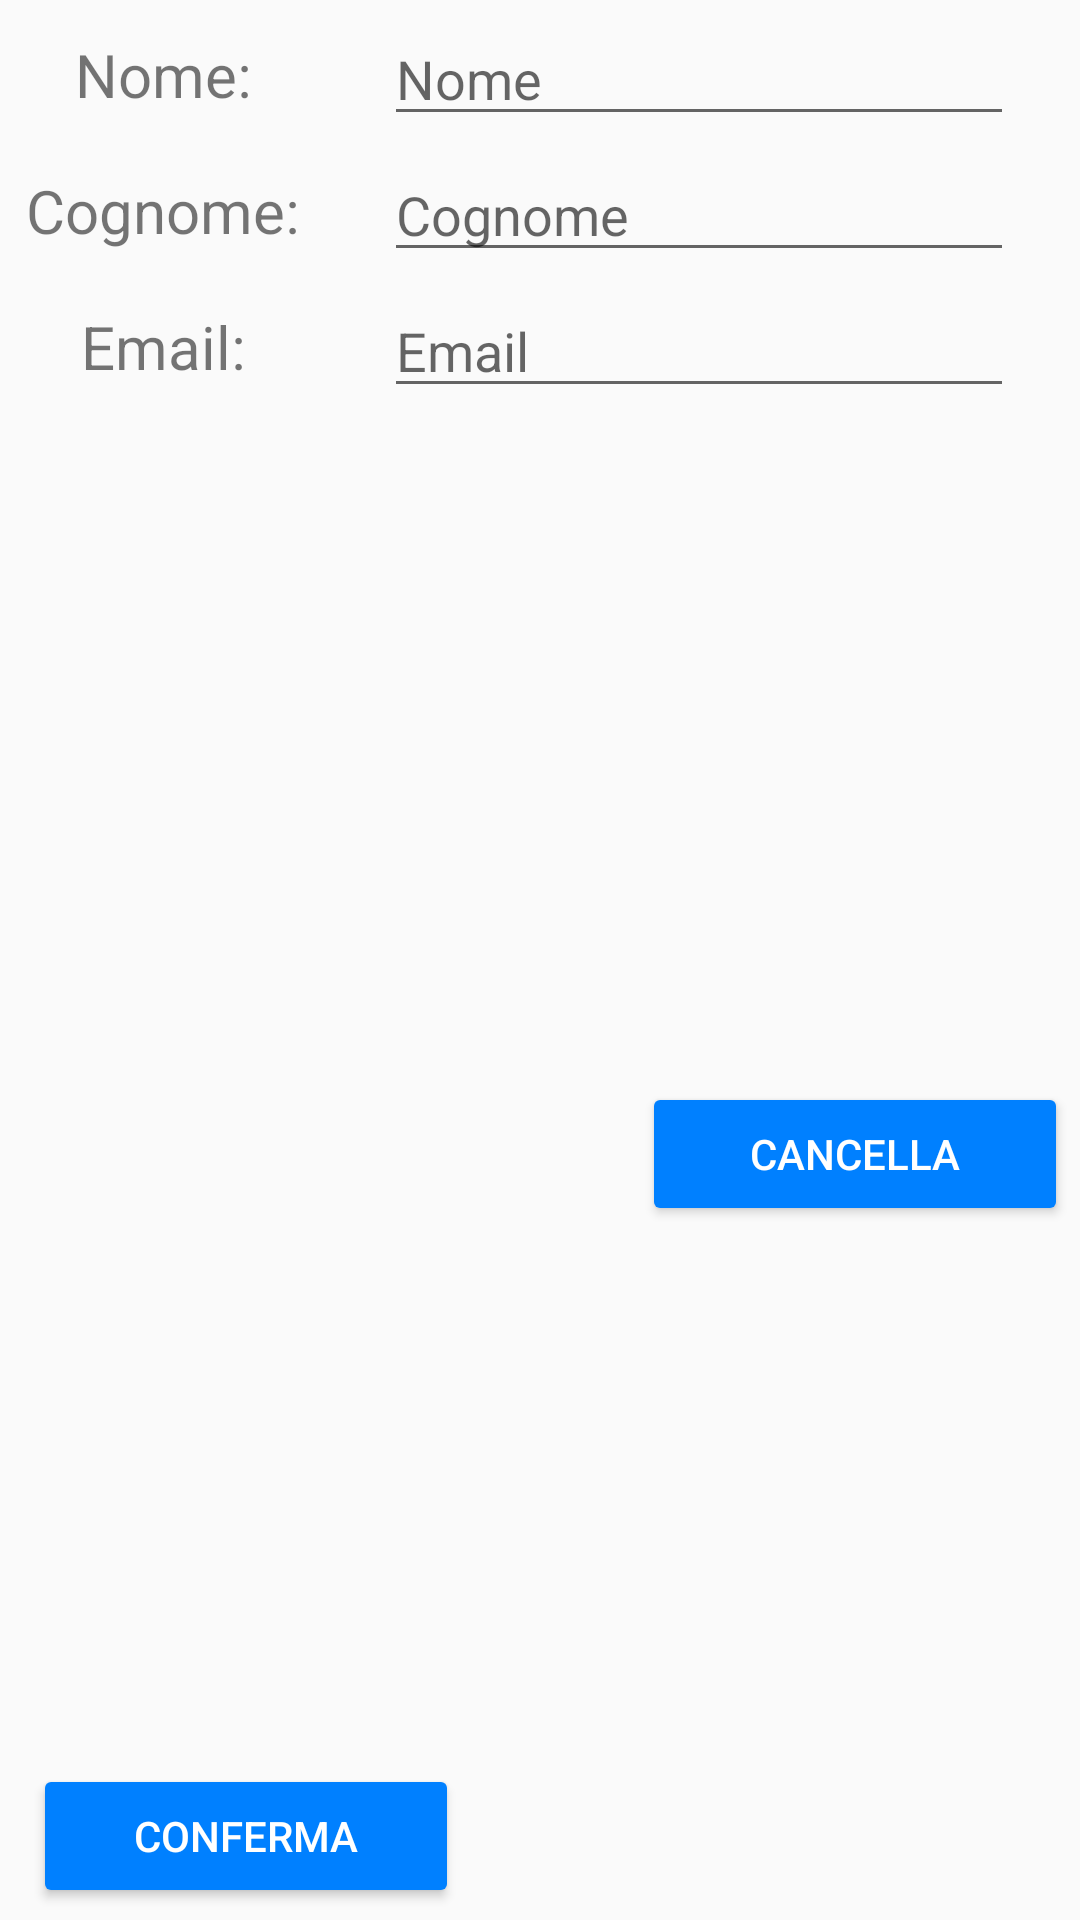

Here is an Android app screen rendered from its layout file. Give the layout XML and the strings, colors and styles it references.
<!-- AndroidManifest.xml: application theme AppTheme -->
<!-- res/layout/dialog_personal_info.xml -->
<?xml version="1.0" encoding="utf-8"?>
<androidx.constraintlayout.widget.ConstraintLayout xmlns:android="http://schemas.android.com/apk/res/android"
    xmlns:app="http://schemas.android.com/apk/res-auto"
    xmlns:tools="http://schemas.android.com/tools"
    android:layout_width="wrap_content"
    android:layout_height="wrap_content"
    tools:context=".activity.PersonalInfoDialog">

    <TextView
        android:id="@+id/textViewName"
        android:layout_width="wrap_content"
        android:layout_height="wrap_content"
        android:layout_marginStart="7dp"
        android:gravity="center"
        android:minWidth="95dp"
        android:text="@string/nome"
        android:textSize="20sp"
        app:layout_constraintBottom_toBottomOf="@+id/editTextName"
        app:layout_constraintStart_toStartOf="parent"
        app:layout_constraintTop_toTopOf="@+id/editTextName" />

    <EditText
        android:id="@+id/editTextName"
        android:layout_width="wrap_content"
        android:layout_height="wrap_content"
        android:layout_margin="4dp"
        android:autofillHints=""
        android:ems="10"
        android:hint="@string/name"
        android:inputType="textPersonName"
        app:layout_constraintEnd_toEndOf="parent"
        app:layout_constraintStart_toStartOf="@+id/guideline2"
        app:layout_constraintTop_toTopOf="parent"
        android:textColorHighlight="@color/colorPrimaryDark"/>


    <TextView
        android:id="@+id/textViewSurname"
        android:layout_width="wrap_content"
        android:layout_height="wrap_content"
        android:layout_marginStart="7dp"
        android:gravity="center"
        android:minWidth="95dp"
        android:text="@string/cognome"
        android:textSize="20sp"
        app:layout_constraintBottom_toBottomOf="@+id/editTextSurname"
        app:layout_constraintStart_toStartOf="parent"
        app:layout_constraintTop_toTopOf="@+id/editTextSurname" />

    <EditText
        android:id="@+id/editTextSurname"
        android:layout_width="wrap_content"
        android:layout_height="wrap_content"
        android:layout_margin="4dp"
        android:autofillHints=""
        android:ems="10"
        android:hint="@string/surname"
        android:inputType="textPersonName"
        app:layout_constraintEnd_toEndOf="parent"
        app:layout_constraintStart_toStartOf="@+id/guideline2"
        app:layout_constraintTop_toBottomOf="@+id/editTextName"
        android:textColorHighlight="@color/colorPrimaryDark"/>


    <TextView
        android:id="@+id/textViewEmail"
        android:layout_width="wrap_content"
        android:layout_height="wrap_content"
        android:layout_marginStart="7dp"
        android:gravity="center"
        android:minWidth="95dp"
        android:text="@string/email"
        android:textSize="20sp"
        app:layout_constraintBottom_toBottomOf="@+id/editTextEmail"
        app:layout_constraintStart_toStartOf="parent"
        app:layout_constraintTop_toTopOf="@+id/editTextEmail" />

    <EditText
        android:id="@+id/editTextEmail"
        android:layout_width="wrap_content"
        android:layout_height="wrap_content"
        android:layout_margin="4dp"
        android:autofillHints=""
        android:ems="10"
        android:hint="@string/signup_email"
        android:inputType="textEmailAddress"
        app:layout_constraintEnd_toEndOf="parent"
        app:layout_constraintStart_toStartOf="@+id/guideline2"
        app:layout_constraintTop_toBottomOf="@+id/editTextSurname"
        android:textColorHighlight="@color/colorPrimaryDark"/>

    <Button
        android:id="@+id/buttonConfirmInfo"
        android:layout_width="142dp"
        android:layout_height="wrap_content"
        android:layout_margin="4dp"
        android:text="@string/confirmButton"
        android:theme="@style/AppTheme.Button"
        app:layout_constraintBottom_toBottomOf="parent"
        app:layout_constraintStart_toStartOf="@+id/textViewEmail"/>

    <Button
        android:id="@+id/buttonDenyInfo"
        android:layout_width="142dp"
        android:layout_height="wrap_content"
        android:layout_margin="4dp"
        android:text="@string/deleteButton"
        android:theme="@style/AppTheme.Button"
        app:layout_constraintBottom_toBottomOf="parent"
        app:layout_constraintEnd_toEndOf="parent"
        app:layout_constraintTop_toBottomOf="@+id/textViewEmail"/>

    <androidx.constraintlayout.widget.Guideline
        android:id="@+id/guideline2"
        android:layout_width="wrap_content"
        android:layout_height="wrap_content"
        android:orientation="vertical"
        app:layout_constraintGuide_begin="106dp" />


</androidx.constraintlayout.widget.ConstraintLayout>
<!-- resources referenced by this layout -->
<resources>
  <color name="colorPrimaryDark">#0080FF</color>
  <string name="cognome">Cognome:</string>
  <string name="confirmButton">Conferma</string>
  <string name="deleteButton">Cancella</string>
  <string name="email">Email:</string>
  <string name="name">Nome</string>
  <string name="nome">Nome:</string>
  <string name="signup_email">Email</string>
  <string name="surname">Cognome</string>
  <style name="AppTheme.Button" parent="Widget.AppCompat.Button.Colored">
          <item name="colorButtonNormal">@color/colorPrimaryDark</item>
          <item name="android:textColor">@color/white</item>
      </style>
  <style name="AppTheme" parent="Theme.AppCompat.Light.DarkActionBar">
          <item name="colorPrimary">@color/colorPrimary</item>
          <item name="colorPrimaryDark">@color/colorPrimaryDark</item>
          <item name="colorAccent">@color/colorAccent</item>
          <item name="drawerArrowStyle">@style/DrawerArrowStyle</item>
      </style>
  <color name="white">#FFFFFF</color>
  <color name="colorPrimary">#a8c0f7</color>
  <color name="colorAccent">#03DAC5</color>
  <style name="DrawerArrowStyle" parent="Widget.AppCompat.DrawerArrowToggle">
          <item name="color">@color/white</item>
      </style>
</resources>
